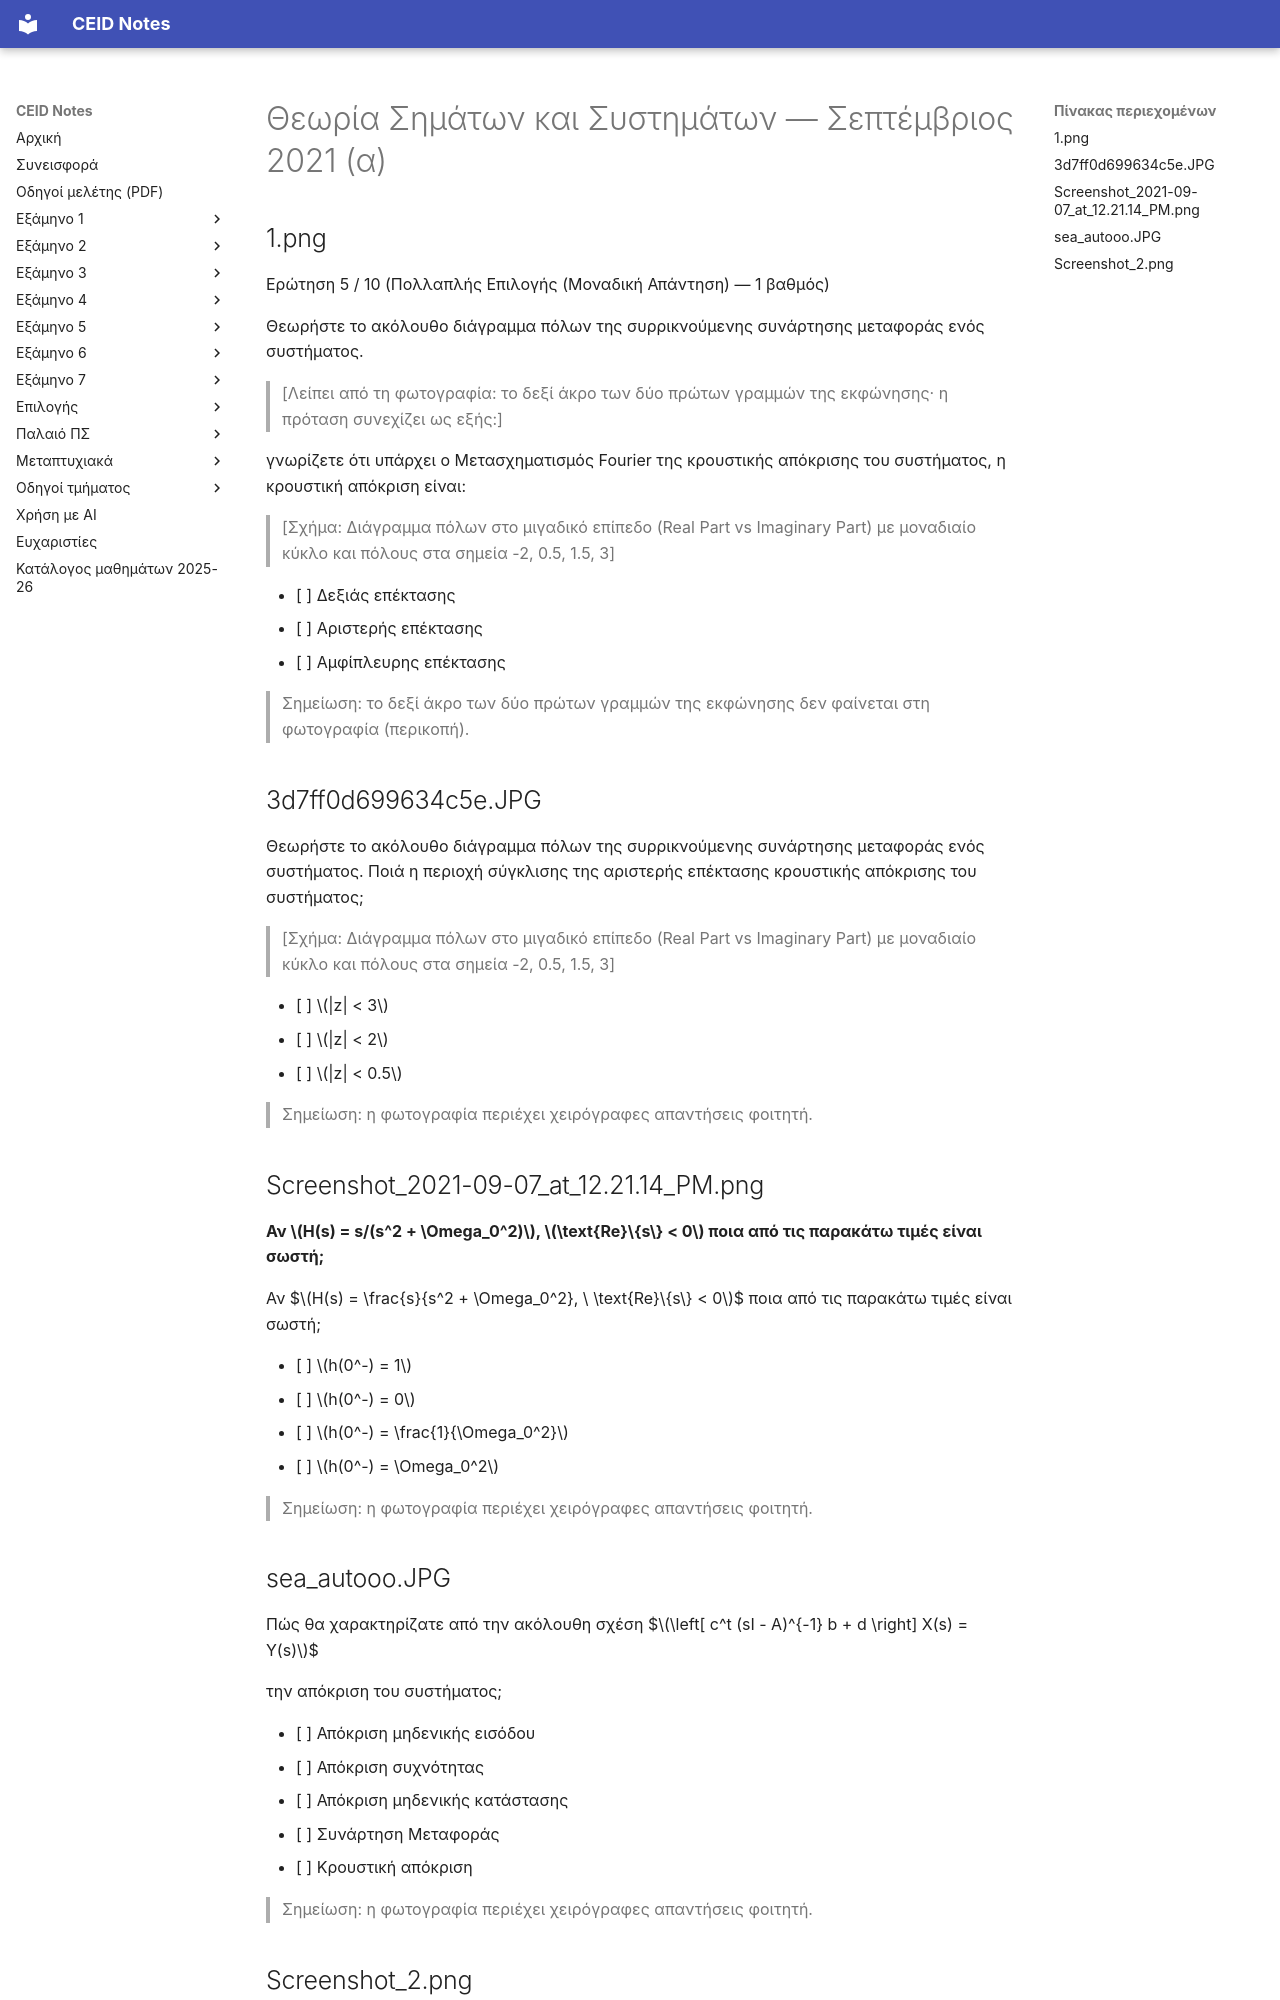

repository: kdngiorgos/ceid-notes · page: Semesters/Semester 4 (4ο Εξάμηνο)/Θεωρία Σημάτων και Συστημάτων - CEID_23Y207/Previous Exams/2021-09-a.html · generator: mkdocs

---
course: CEID_23Y207
session: 2021-09-a
label: Σεπτέμβριος 2021 — Ερωτήσεις πολλαπλής επιλογής (ομάδα κουίζ 10 ερωτήσεων)
sources:
- 1.png
- Screenshot_2021-09-07_at_12.21.14_PM.png
- sea_autooo.JPG
- Screenshot_2.png
- 3d7ff0d699634c5e.JPG
format: multiple-choice
duration_min: null
notes: Online κουίζ με «Ερώτηση 5 / 10» (1.png). Τα Screenshot_2021-09-07_at_12.21.14_PM.png, sea_autooo.JPG και Screenshot_2.png φέρουν απαντήσεις/σχολιασμούς φοιτητών· αφαιρέθηκαν και σημειώνονται. Το 3d7ff0d699634c5e.JPG δείχνει ΔΙΑΦΟΡΕΤΙΚΗ ερώτηση με το ίδιο διάγραμμα πόλων (περιοχή σύγκλισης αριστερής επέκτασης)· μεταγράφεται ως δική της ενότητα χωρίς την επιλογή/απάντηση του φοιτητή. Στο 1.png η δεξιά άκρη των δύο πρώτων γραμμών της εκφώνησης είναι περικομμένη. Στο Screenshot_2.png δεν φαίνονται οι επιλογές απάντησης· συμπληρώθηκαν από το Screenshot_2328.png της συνεδρίας 2021-02-b (ίδια ερώτηση).
transcription: partial
solutions: community
---
# Θεωρία Σημάτων και Συστημάτων — Σεπτέμβριος 2021 (α)

## 1.png

Ερώτηση 5 / 10 (Πολλαπλής Επιλογής (Μοναδική Απάντηση) — 1 βαθμός)

Θεωρήστε το ακόλουθο διάγραμμα πόλων της συρρικνούμενης συνάρτησης μεταφοράς ενός συστήματος.

> [Λείπει από τη φωτογραφία: το δεξί άκρο των δύο πρώτων γραμμών της εκφώνησης· η πρόταση συνεχίζει ως εξής:]

γνωρίζετε ότι υπάρχει ο Μετασχηματισμός Fourier της κρουστικής απόκρισης του συστήματος, η κρουστική απόκριση είναι:

> [Σχήμα: Διάγραμμα πόλων στο μιγαδικό επίπεδο (Real Part vs Imaginary Part) με μοναδιαίο κύκλο και πόλους στα σημεία -2, 0.5, 1.5, 3]

- [ ] Δεξιάς επέκτασης
- [ ] Αριστερής επέκτασης
- [ ] Αμφίπλευρης επέκτασης

> Σημείωση: το δεξί άκρο των δύο πρώτων γραμμών της εκφώνησης δεν φαίνεται στη φωτογραφία (περικοπή).

## 3d7ff0d699634c5e.JPG

Θεωρήστε το ακόλουθο διάγραμμα πόλων της συρρικνούμενης συνάρτησης μεταφοράς ενός συστήματος. Ποιά η περιοχή σύγκλισης της αριστερής επέκτασης κρουστικής απόκρισης του συστήματος;

> [Σχήμα: Διάγραμμα πόλων στο μιγαδικό επίπεδο (Real Part vs Imaginary Part) με μοναδιαίο κύκλο και πόλους στα σημεία -2, 0.5, 1.5, 3]

- [ ] $|z| < 3$
- [ ] $|z| < 2$
- [ ] $|z| < 0.5$

> Σημείωση: η φωτογραφία περιέχει χειρόγραφες απαντήσεις φοιτητή.

## Screenshot_2021-09-07_at_12.21.14_PM.png

**Αν $H(s) = s/(s^2 + \Omega_0^2)$, $\text{Re}\{s\} < 0$ ποια από τις παρακάτω τιμές είναι σωστή;**

Αν
$$H(s) = \frac{s}{s^2 + \Omega_0^2}, \ \text{Re}\{s\} < 0$$
ποια από τις παρακάτω τιμές είναι σωστή;

- [ ] $h(0^-) = 1$
- [ ] $h(0^-) = 0$
- [ ] $h(0^-) = \frac{1}{\Omega_0^2}$
- [ ] $h(0^-) = \Omega_0^2$

> Σημείωση: η φωτογραφία περιέχει χειρόγραφες απαντήσεις φοιτητή.

## sea_autooo.JPG

Πώς θα χαρακτηρίζατε από την ακόλουθη σχέση
$$\left[ c^t (sI - A)^{-1} b + d \right] X(s) = Y(s)$$

την απόκριση του συστήματος;

- [ ] Απόκριση μηδενικής εισόδου
- [ ] Απόκριση συχνότητας
- [ ] Απόκριση μηδενικής κατάστασης
- [ ] Συνάρτηση Μεταφοράς
- [ ] Κρουστική απόκριση

> Σημείωση: η φωτογραφία περιέχει χειρόγραφες απαντήσεις φοιτητή.
